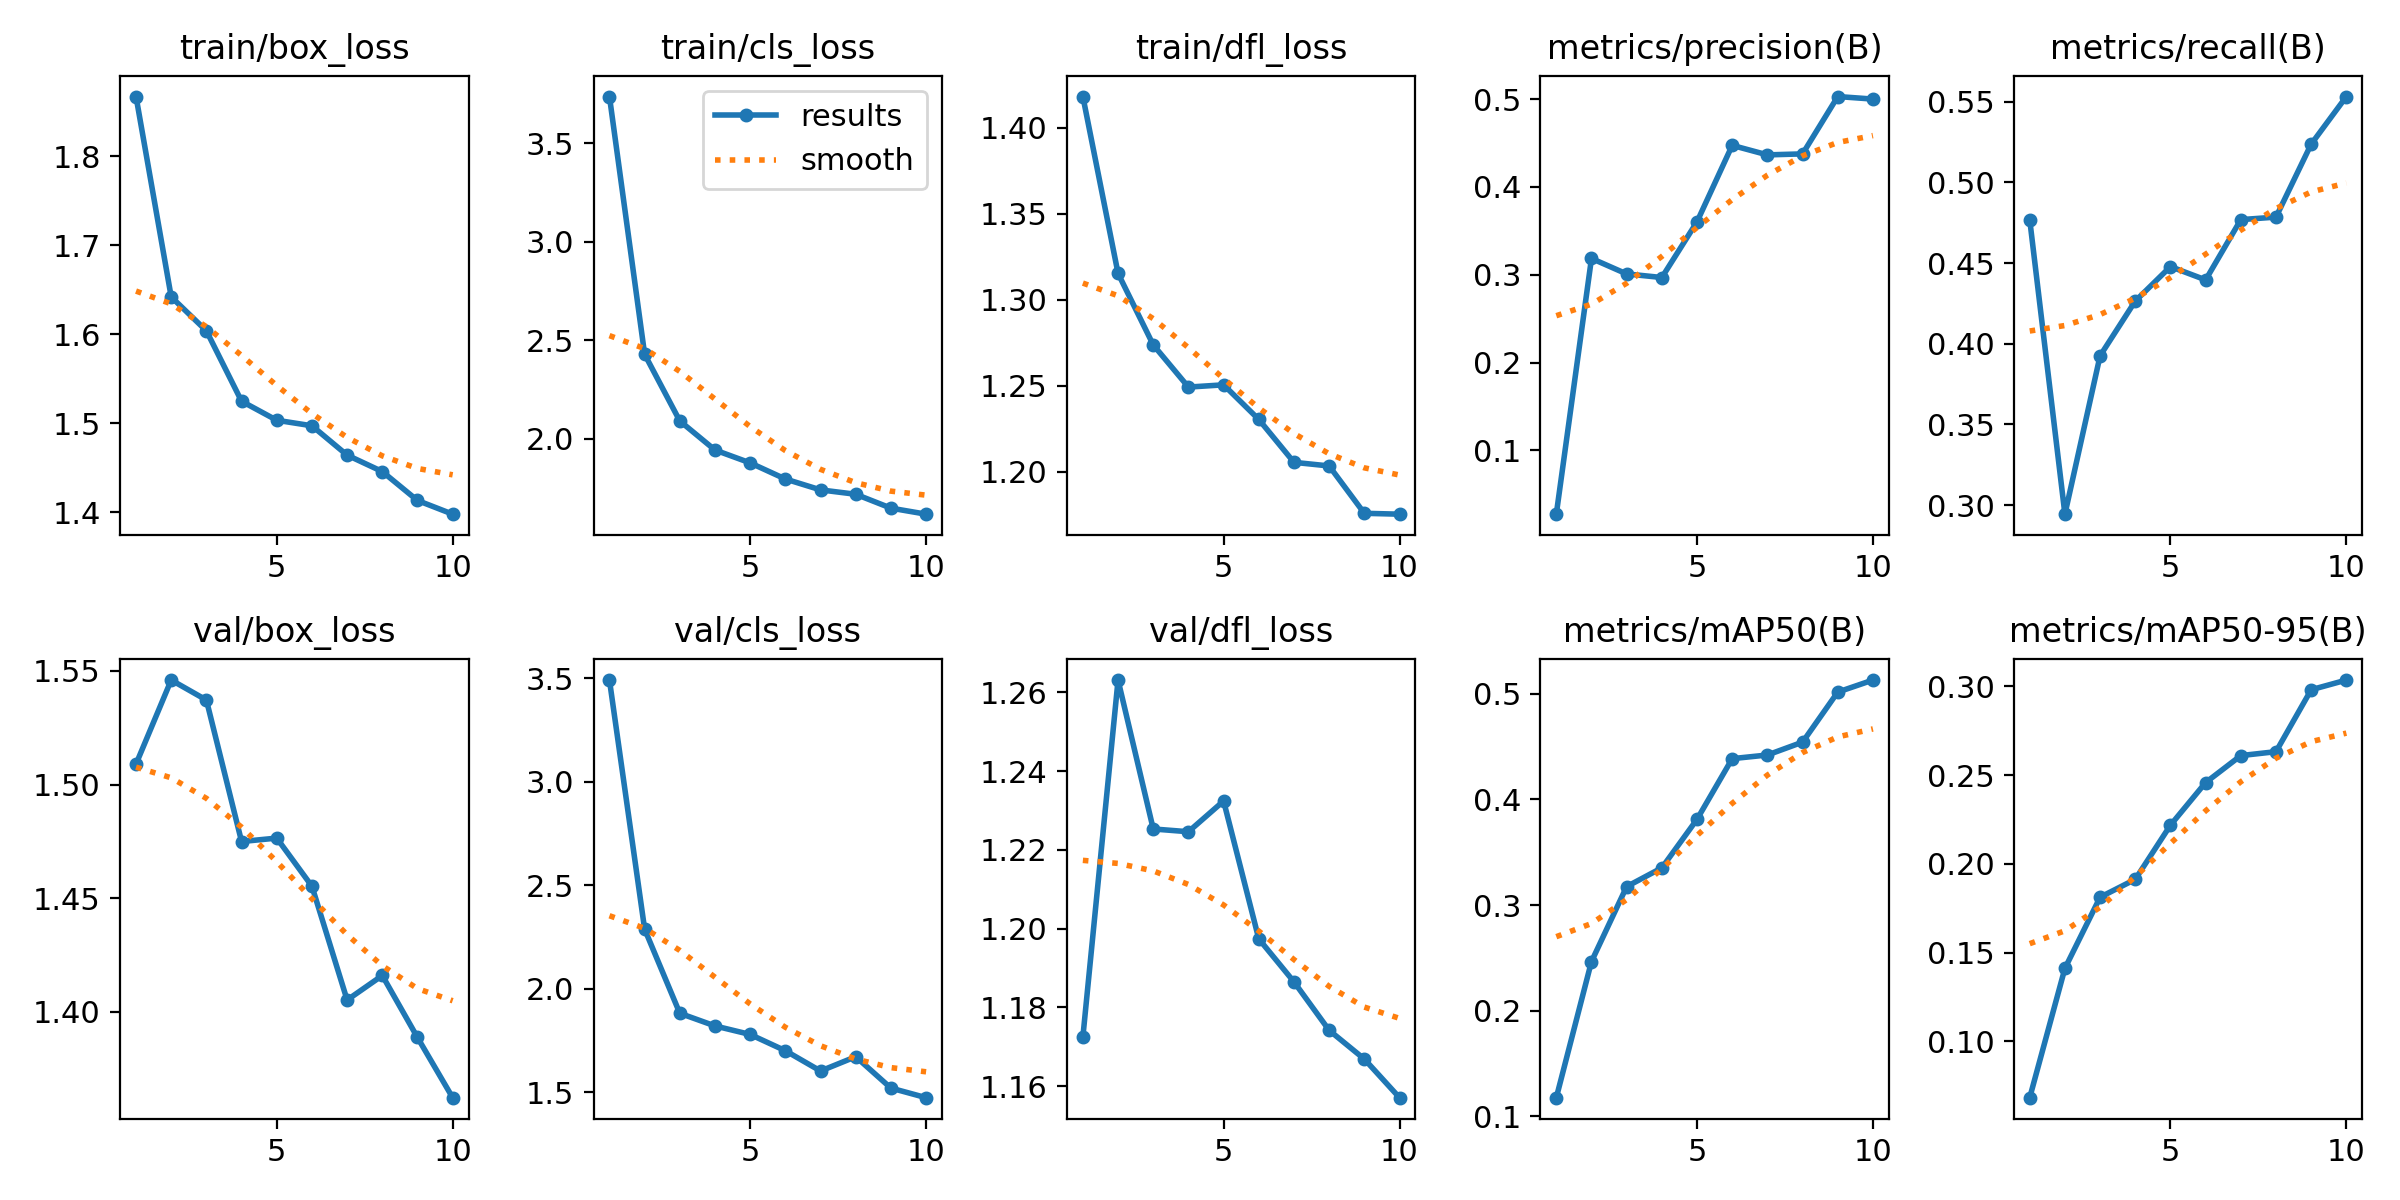

Source data for this figure (header and first rows):
epoch, train/box_loss, train/cls_loss, train/dfl_loss, metrics/precision(B), metrics/recall(B), metrics/mAP50(B), metrics/mAP50-95(B), val/box_loss, val/cls_loss, val/dfl_loss, lr/pg0, lr/pg1, lr/pg2
1, 1.867, 3.739, 1.418, 0.02725, 0.4769, 0.1178, 0.06835, 1.509, 3.49, 1.173, 0.0002502, 0.0002502, 0.0002502
2, 1.642, 2.429, 1.315, 0.3185, 0.2944, 0.2465, 0.1411, 1.546, 2.287, 1.263, 0.0004564, 0.0004564, 0.0004564
3, 1.604, 2.09, 1.274, 0.3009, 0.3925, 0.3174, 0.1812, 1.537, 1.881, 1.225, 0.0006118, 0.0006118, 0.0006118
4, 1.525, 1.942, 1.249, 0.2968, 0.4264, 0.3351, 0.1913, 1.475, 1.82, 1.225, 0.0005406, 0.0005406, 0.0005406
5, 1.503, 1.877, 1.251, 0.3603, 0.4478, 0.3811, 0.2218, 1.476, 1.779, 1.232, 0.0005406, 0.0005406, 0.0005406
6, 1.497, 1.795, 1.23, 0.4473, 0.4396, 0.4384, 0.2458, 1.455, 1.7, 1.197, 0.0004645, 0.0004645, 0.0004645
7, 1.464, 1.74, 1.206, 0.4365, 0.4769, 0.4419, 0.261, 1.405, 1.602, 1.187, 0.0003883, 0.0003883, 0.0003883
8, 1.446, 1.717, 1.204, 0.4376, 0.4785, 0.4541, 0.2632, 1.416, 1.671, 1.174, 0.0003122, 0.0003122, 0.0003122
9, 1.413, 1.647, 1.176, 0.503, 0.5238, 0.5014, 0.298, 1.389, 1.52, 1.167, 0.0002361, 0.0002361, 0.0002361
10, 1.398, 1.616, 1.175, 0.5001, 0.5532, 0.5128, 0.3035, 1.362, 1.473, 1.157, 0.00016, 0.00016, 0.00016
